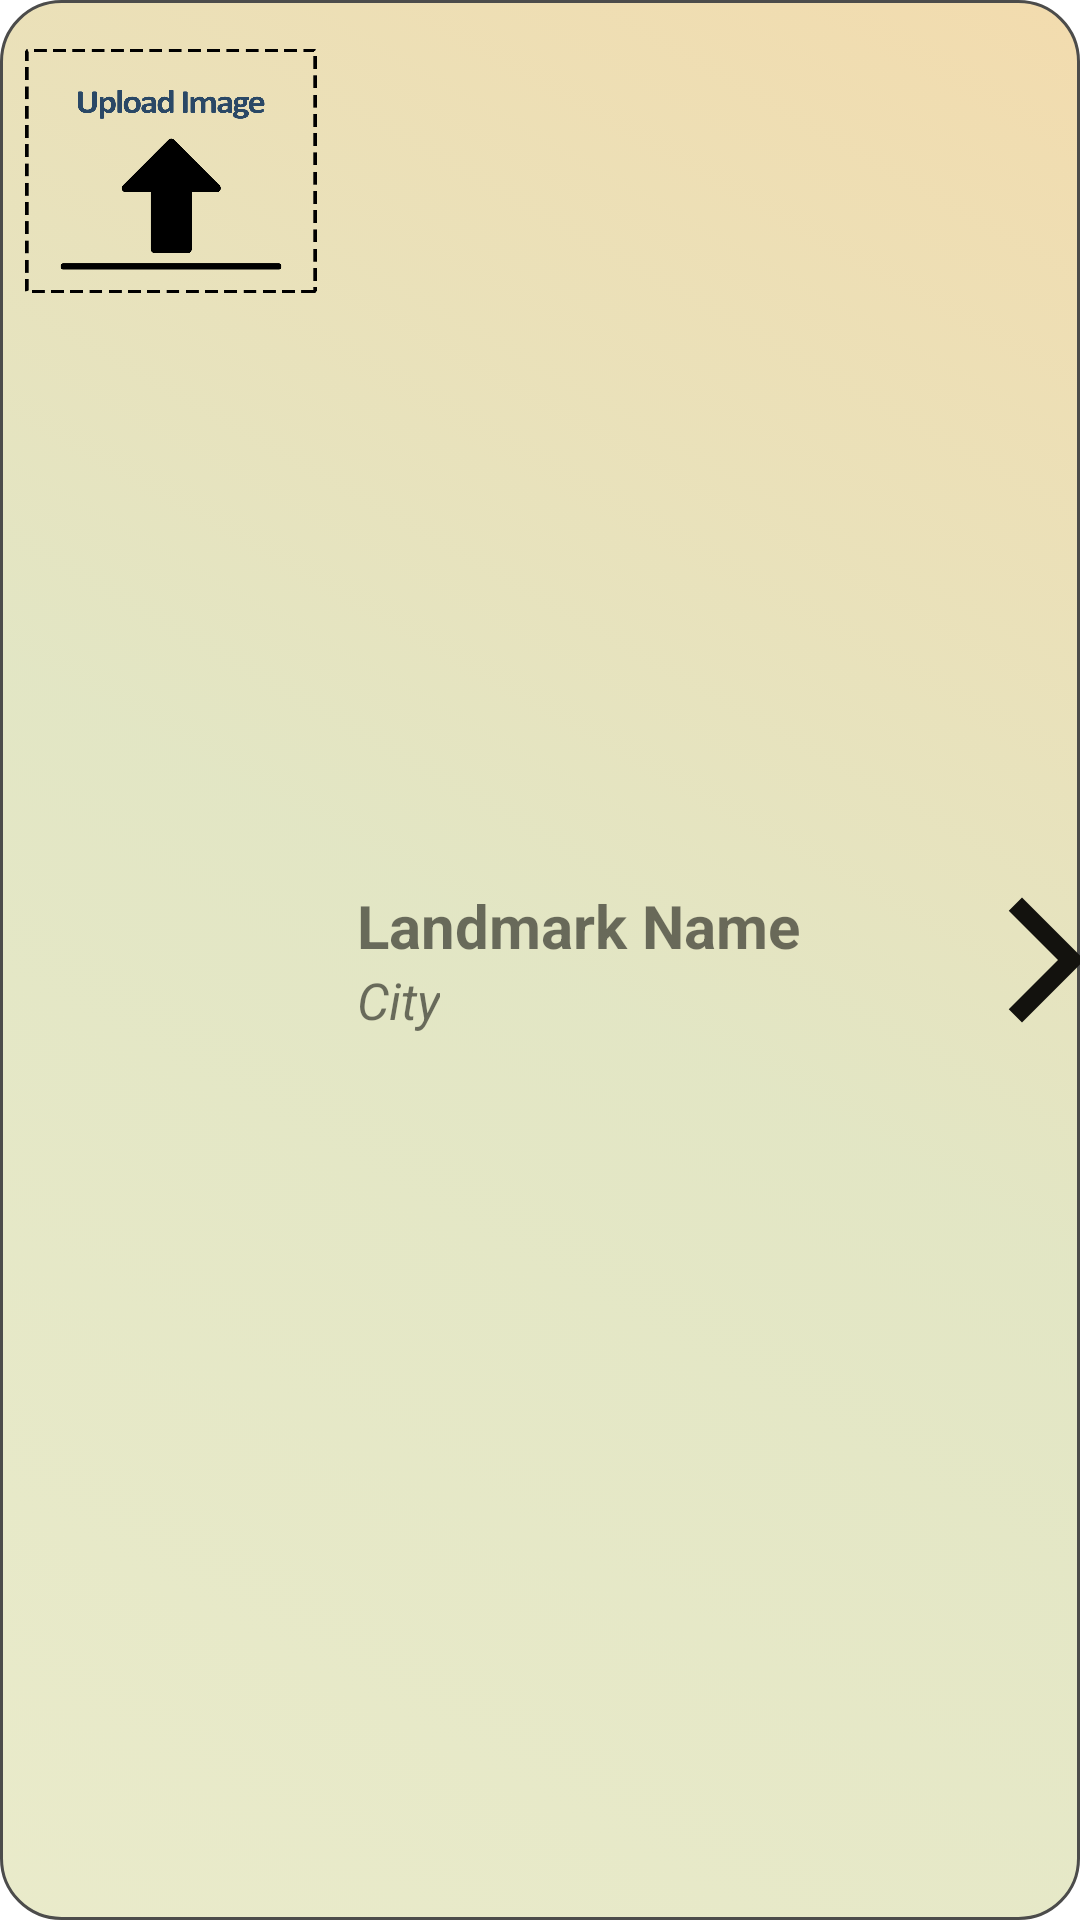

Layout XML and referenced resources for this Android screen:
<!-- AndroidManifest.xml: application theme Theme.KotlinLandmarkBook_Basic -->
<!-- res/layout/each_row.xml -->
<?xml version="1.0" encoding="utf-8"?>
<LinearLayout
    xmlns:android="http://schemas.android.com/apk/res/android"
    xmlns:tools="http://schemas.android.com/tools"
    android:layout_width="match_parent"
    android:layout_height="wrap_content"
    xmlns:app="http://schemas.android.com/apk/res-auto"
    android:orientation="horizontal"
    android:background="@drawable/shape"
    android:layout_margin="5dp">

    <ImageView
        android:id="@+id/recyclerRowImage"
        android:layout_width="100dp"
        android:layout_height="100dp"
        android:layout_margin="7dp"
        app:srcCompat = "@drawable/uploadimg">

    </ImageView>

    <LinearLayout
        android:layout_width="200dp"
        android:layout_height="wrap_content"
        android:orientation="vertical"
        android:layout_gravity="center"
        android:layout_marginStart="5dp">

        <TextView
            android:id="@+id/recyclerRowName"
            android:layout_width="wrap_content"
            android:layout_height="wrap_content"
            android:text="Landmark Name"
            android:textSize="20sp"
            android:textStyle="bold"
            android:layout_gravity="start">

        </TextView>

        <TextView
            android:id="@+id/recyclerRowCity"
            android:layout_width="wrap_content"
            android:layout_height="wrap_content"
            android:text="City"
            android:textStyle="italic"
            android:textSize="17sp"
            android:layout_gravity="start">

        </TextView>

    </LinearLayout>

    <LinearLayout
        android:layout_width="50dp"
        android:layout_height="50dp"
        android:layout_gravity="center"
        android:layout_marginStart="5dp"
        android:orientation="vertical"
        >


        <ImageView
            android:id="@+id/imageView"
            android:layout_width="50dp"
            android:layout_height="50dp"
            app:srcCompat="@drawable/ic_baseline_arrow_forward_ios_24"
            tools:layout_editor_absoluteX="25dp"
            tools:layout_editor_absoluteY="0dp"
            android:layout_marginEnd="10dp"/>
    </LinearLayout>




</LinearLayout>
<!-- resources referenced by this layout -->
<resources>
  <!-- drawable ic_baseline_arrow_forward_ios_24 (drawable) -->
  <vector android:height="24dp" android:tint="#13120E"
      android:viewportHeight="24" android:viewportWidth="24"
      android:width="24dp" xmlns:android="http://schemas.android.com/apk/res/android">
      <path android:fillColor="#FFD1DCE0" android:pathData="M5.88,4.12L13.76,12l-7.88,7.88L8,22l10,-10L8,2z"/>
  </vector>
  <!-- drawable shape (drawable) -->
  <?xml version="1.0" encoding="utf-8"?>
  <selector
      xmlns:android="http://schemas.android.com/apk/res/android">
  
      <item>
          <shape android:shape="rectangle">
              <corners
                  android:radius="20dp">
  
              </corners>
              <stroke
                  android:width="1dp"
                  android:color="#4C4C4B">
  
              </stroke>
              <gradient
                  android:startColor="#99DBDDA7"
                  android:centerColor="#99CFD59D"
                  android:endColor="#99EAC478"
                  android:angle="45"
                  >
  
              </gradient>
          </shape>
      </item>
  
  </selector>
  <!-- drawable uploadimg: png bitmap (drawable, 111600 bytes) -->
  <style name="Theme.KotlinLandmarkBook_Basic" parent="Theme.MaterialComponents.DayNight.DarkActionBar">
          
          <item name="colorPrimary">@color/purple_500</item>
          <item name="colorPrimaryVariant">@color/purple_700</item>
          <item name="colorOnPrimary">@color/white</item>
          
          <item name="colorSecondary">@color/teal_200</item>
          <item name="colorSecondaryVariant">@color/teal_700</item>
          <item name="colorOnSecondary">@color/black</item>
          
          <item name="android:statusBarColor" tools:targetApi="l">?attr/colorPrimaryVariant</item>
          
      </style>
  <!-- not gathered from this repository: default colours our renderer supplied (Android Studio template values) -->
  <color name="purple_500">#FF6200EE</color>
  <color name="purple_700">#FF3700B3</color>
  <color name="teal_200">#FF03DAC5</color>
  <color name="teal_700">#FF018786</color>
  <color name="black">#FF000000</color>
  <color name="white">#FFFFFFFF</color>
</resources>
